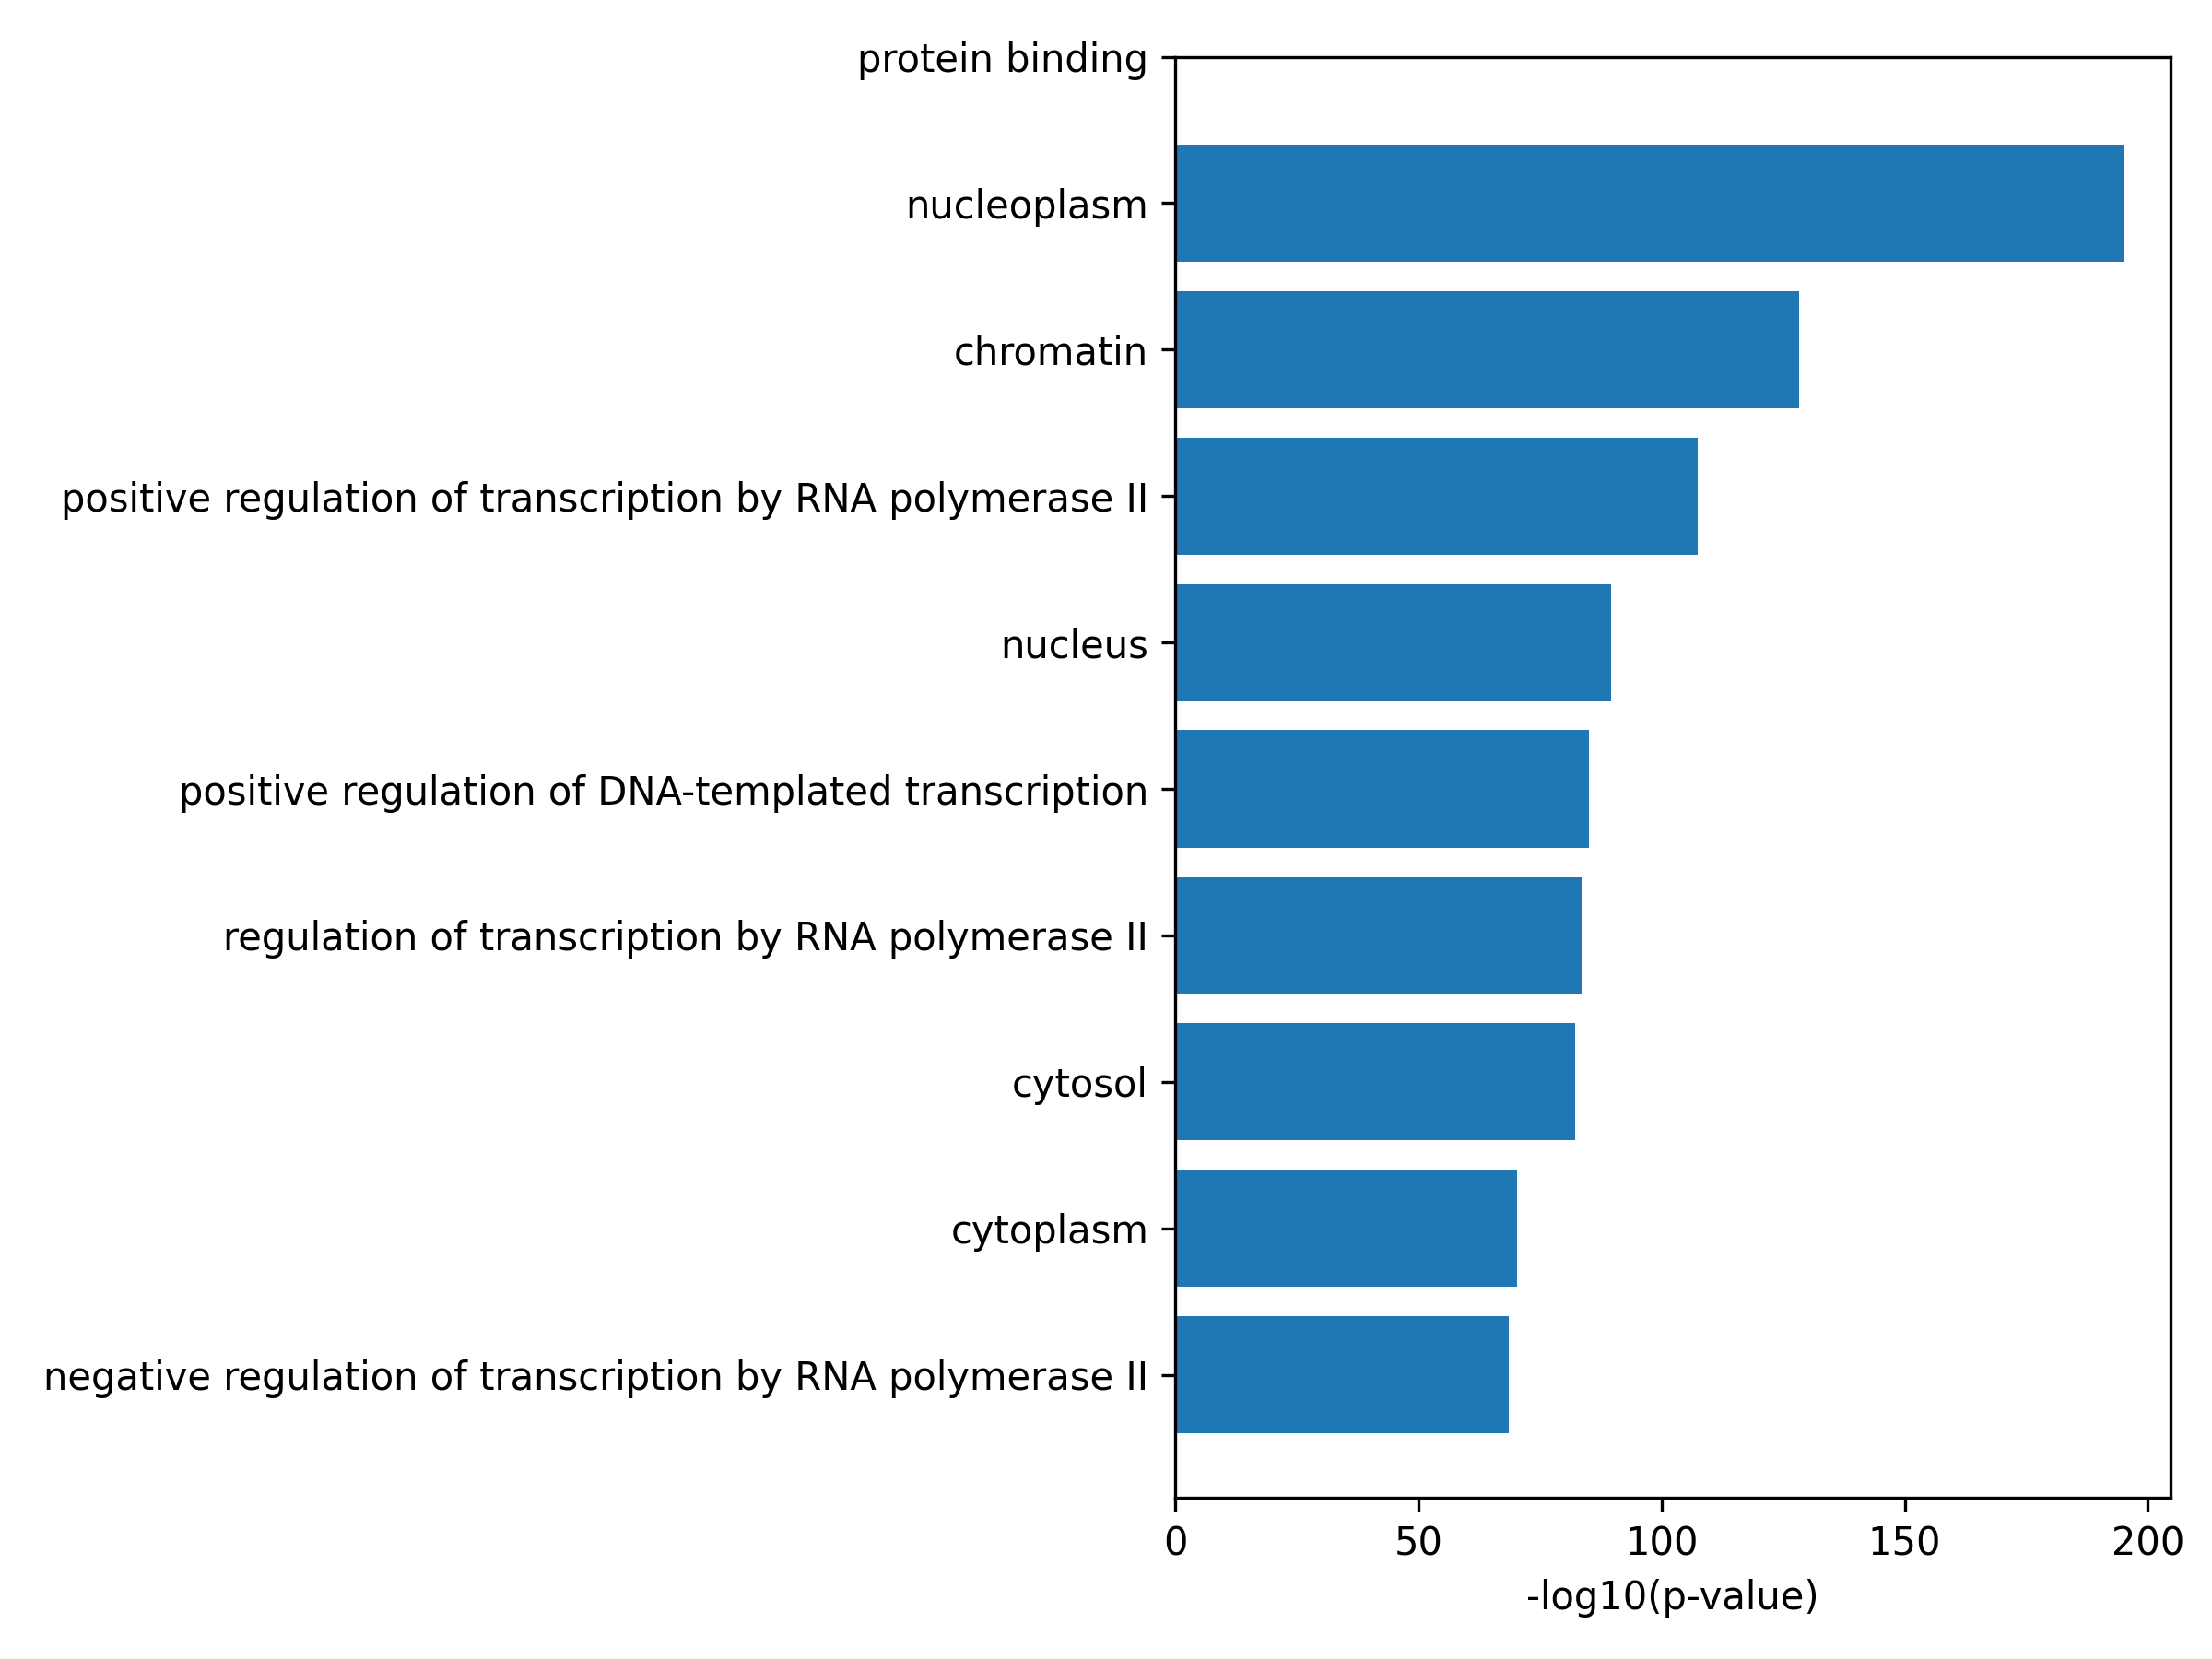

The file beside this chart, header and first rows:
go_term, bg_count, top_count, p_value, q_value
protein binding, 31600, 811, 0.0, 0.0
nucleoplasm, 8880, 360, 1.1773343829013782e-195, 3.525527809598177e-192
chromatin, 2855, 185, 4.689498719493026e-129, 9.361802610347912e-126
positive regulation of transcription by …, 3865, 187, 3.3882080343186567e-108, 5.072994479383609e-105
nucleus, 37585, 514, 2.670104169438387e-90, 3.1982507741533e-87
positive regulation of DNA-templated tra…, 2384, 135, 1.0595332381246041e-85, 1.0575907605213756e-82
regulation of transcription by RNA polym…, 6710, 207, 2.407827742582826e-84, 2.0600686214755065e-81
cytosol, 17099, 326, 5.594191118223096e-83, 4.187951325879765e-80
cytoplasm, 31423, 432, 5.5544357267229694e-71, 3.6961683963715407e-68
negative regulation of transcription by …, 3463, 139, 2.6335753660194953e-69, 1.577248286709076e-66
RNA polymerase II cis-regulatory region …, 4886, 160, 9.235078842798665e-68, 5.028080653592837e-65
DNA-binding transcription factor activit…, 5003, 157, 5.900027398246561e-64, 2.944605340674888e-61
regulation of DNA-templated transcriptio…, 6896, 180, 9.266179401839193e-62, 4.268857572124225e-59
DNA-binding transcription activator acti…, 1480, 88, 2.187620534108889e-57, 9.35832812769867e-55
sequence-specific double-stranded DNA bi…, 1337, 82, 1.562247032685119e-54, 6.237531652500785e-52
glutamatergic synapse, 1573, 87, 3.486124692804918e-54, 1.304900049075541e-51
DNA-binding transcription factor activit…, 4631, 137, 1.346431125245421e-52, 4.743397652408722e-50
chromatin binding, 1828, 90, 7.445148688820634e-52, 2.4771664165192656e-49
negative regulation of DNA-templated tra…, 2030, 92, 5.353620825761734e-50, 1.6875176381835276e-47
extracellular exosome, 2471, 100, 6.046066085649582e-50, 1.8104944893477673e-47
DNA binding, 6764, 157, 4.2964107183439817e-47, 1.225295418674386e-44
identical protein binding, 4714, 124, 2.6260998255472397e-42, 7.148959934182918e-40
sequence-specific DNA binding, 2396, 87, 6.887952660435776e-40, 1.7935629775369504e-37
signal transduction, 5244, 125, 2.1795870058732944e-38, 5.438977740906317e-36
protein phosphorylation, 1837, 75, 8.240396892208912e-38, 1.974069479497567e-35
dendrite, 1655, 69, 2.0927622497270182e-35, 4.820597351390428e-33
protein-containing complex, 2102, 74, 3.646571790841536e-33, 8.08863646494443e-31
transcription regulator complex, 962, 52, 3.0056919572596227e-32, 6.428960404295671e-30
nervous system development, 1399, 60, 1.436747304765281e-31, 2.9671308993928506e-29
DNA-binding transcription factor binding, 490, 39, 1.04427216069195e-30, 2.0847153234613627e-28
RNA polymerase II-specific DNA-binding t…, 533, 40, 1.7879379400891734e-30, 3.4541807494174384e-28
RNA polymerase II transcription regulato…, 1584, 62, 2.058617496658393e-30, 3.8528313085897238e-28
plasma membrane, 25439, 295, 4.216144968514739e-30, 7.651664308010537e-28
protein kinase binding, 1456, 59, 8.985287115782686e-30, 1.5827318981300739e-27
transcription cis-regulatory region bind…, 1649, 62, 1.8129664996967444e-29, 3.102244676195372e-27
synapse, 2529, 75, 6.831175756794343e-29, 1.1364419890955923e-26
protein homodimerization activity, 2072, 67, 5.238058855819644e-28, 8.478576888514555e-26
DNA-binding transcription repressor acti…, 1143, 51, 8.686263987274079e-28, 1.3690009215732753e-25
negative regulation of cell population p…, 1005, 48, 1.6743383555593804e-27, 2.571182669601315e-25
focal adhesion, 783, 41, 3.5727270096470623e-25, 5.349265515194065e-23
chromatin remodeling, 1309, 51, 3.951924994551687e-25, 5.7727021444805e-23
postsynaptic density, 790, 41, 4.992799852528501e-25, 7.119494837331712e-23
positive regulation of gene expression, 1357, 51, 1.956879645594437e-24, 2.725523766852345e-22
axon, 1608, 55, 2.5373911389893835e-24, 3.4537353480471405e-22
transcription coactivator activity, 982, 44, 3.2215917239754227e-24, 4.28758062997529e-22
RNA binding, 5049, 99, 4.721355143234968e-24, 6.146999120181353e-22
enzyme binding, 1007, 44, 8.657590261223964e-24, 1.086451512695697e-21
signaling receptor complex, 494, 33, 8.707575990882194e-24, 1.086451512695697e-21
multicellular organism development, 205, 24, 2.0180358004967684e-23, 2.4665339610561523e-21
nuclear body, 827, 40, 2.4660609340983548e-23, 2.9538477868630095e-21
cytoskeleton, 3217, 76, 2.978647535584683e-23, 3.4978666844346405e-21
cadherin binding, 487, 32, 6.847176550125057e-23, 7.886103915134417e-21
neuron projection, 1259, 47, 1.6926437373706036e-22, 1.912687423228782e-20
postsynaptic membrane, 878, 40, 2.1377061721293615e-22, 2.3329291933675977e-20
protein kinase activity, 2852, 70, 2.1424462453701434e-22, 2.3329291933675977e-20
perinuclear region of cytoplasm, 2045, 59, 2.30746591719288e-22, 2.4677523889407424e-20
axon guidance, 829, 38, 1.9543776223372507e-21, 2.05346799652242e-19
negative regulation of apoptotic process, 1671, 52, 2.908475536101837e-21, 3.003251721674811e-19
regulation of gene expression, 1490, 49, 4.294539717703517e-21, 4.3593217575129425e-19
transcription coregulator activity, 652, 34, 4.7130542602130494e-21, 4.704413660735992e-19
... 5,929 more rows
